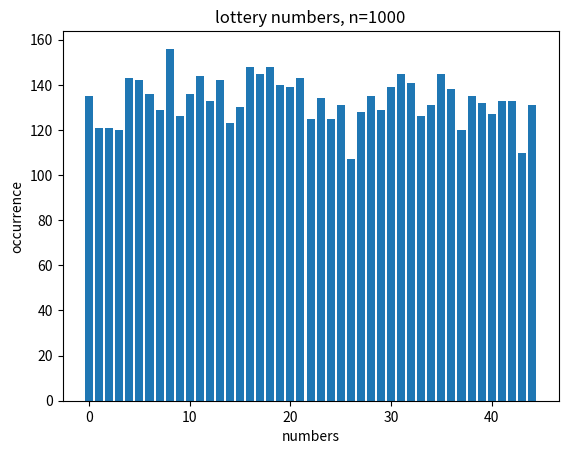

The script that saved this image:
import random
import matplotlib.pyplot as plt
import numpy as np


def gamble(n, res):
    if n <= 0:
        print("number must be positive")
        return

    max = 45
    num = []

    for i in range(max):
        num.append(i)

    for i in range(n):
        index = random.randint(0, max - 1 - i)

        old = num[index]
        new = num[max - 1 - i]
        num[index], num[max - 1 - i] = new, old
        res.append(old)

    return res


def statistic(res, dic):
    for i in range(len(res)):
        dic[res[i]] = dic[res[i]] + 1


dic = {}
for x in range(45):
    dic[x] = 0

tries = 1000
for n in range(tries):
    res = []
    gamble(6, res)
    statistic(res, dic)

plt.bar(dic.keys(), dic.values())
plt.title("lottery numbers, n=" + str(tries))
plt.xlabel("numbers")
plt.ylabel("occurrence")
plt.show()

# https://www.w3schools.com/python/matplotlib_bars.asp
